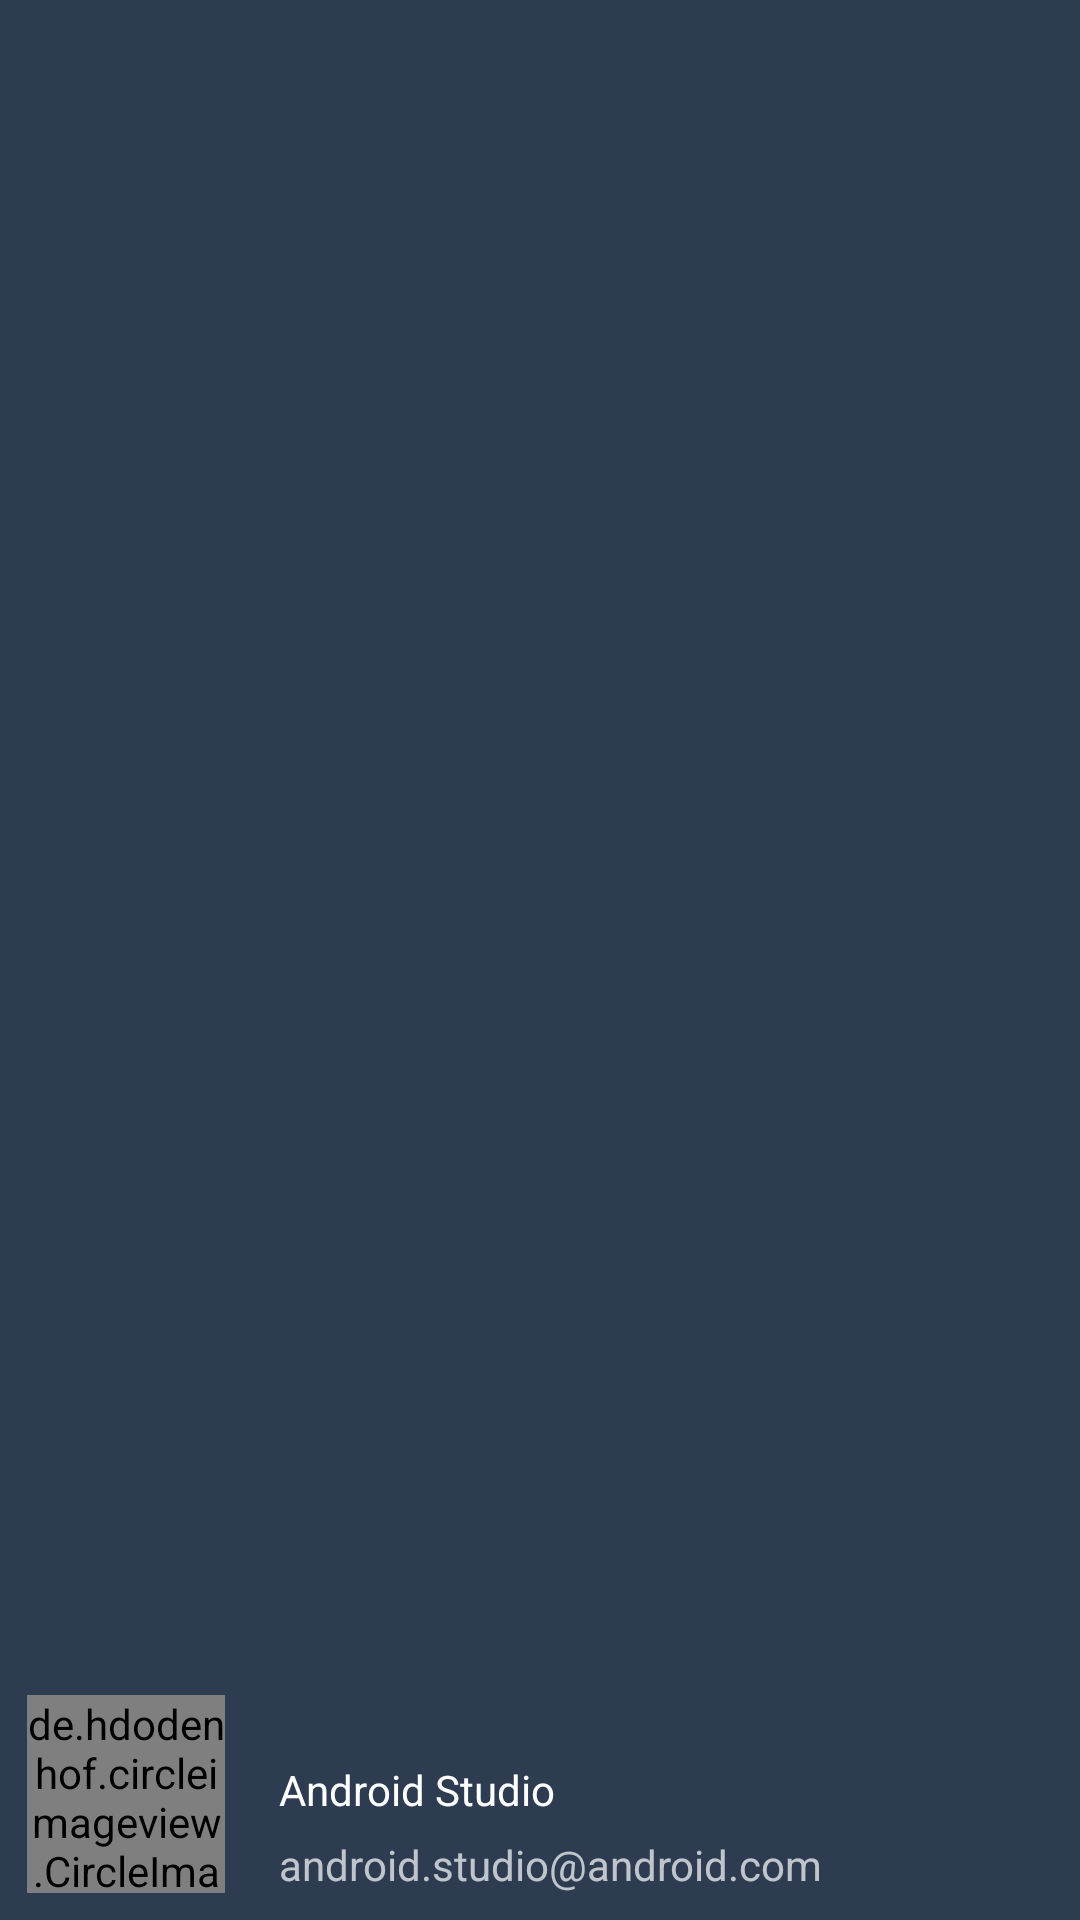

This screen was rendered from an Android layout file. Write that file and the resources it references.
<!-- AndroidManifest.xml: application theme Theme.ProTeam5 -->
<!-- res/layout/nav_header_main.xml -->
<?xml version="1.0" encoding="utf-8"?>
<LinearLayout xmlns:android="http://schemas.android.com/apk/res/android"
    android:layout_width="match_parent"
    android:id="@+id/ln_nav"
    android:layout_height="@dimen/nav_header_height"
    android:background="#E8192940"
    android:gravity="bottom"
    android:orientation="horizontal"
    android:theme="@style/ThemeOverlay.AppCompat.Dark">


    <de.hdodenhof.circleimageview.CircleImageView
        android:layout_width="66dp"
        android:layout_height="66dp"
        android:src="@drawable/profile"
        android:id="@+id/CircleImageView_Nav"
        android:layout_margin="9dp"
        />
    <LinearLayout
        android:layout_width="wrap_content"
        android:layout_height="wrap_content"
        android:layout_margin="9dp"
        android:orientation="vertical">
        <TextView
            android:id="@+id/tv_nav_userName"
            android:layout_width="match_parent"
            android:layout_height="wrap_content"
            android:paddingTop="@dimen/nav_header_vertical_spacing"
            android:text="@string/nav_header_title"
            android:textAppearance="@style/TextAppearance.AppCompat.Body1" />

        <TextView
            android:id="@+id/tv_nav_mailName"
            android:layout_width="wrap_content"
            android:layout_height="wrap_content"
            android:paddingTop="6dp"
            android:text="@string/nav_header_subtitle" />
    </LinearLayout>
</LinearLayout>
<!-- resources referenced by this layout -->
<resources>
  <string name="nav_header_subtitle">android.studio@android.com</string>
  <string name="nav_header_title">Android Studio</string>
  <style name="Theme.ProTeam5" parent="Theme.MaterialComponents.DayNight.DarkActionBar">
          
          <item name="colorPrimary">@color/purple_500</item>
          <item name="colorPrimaryVariant">@color/purple_700</item>
          <item name="colorOnPrimary">@color/white</item>
          
          <item name="colorSecondary">@color/teal_200</item>
          <item name="colorSecondaryVariant">@color/teal_700</item>
          <item name="colorOnSecondary">@color/black</item>
          
          <item name="android:statusBarColor" tools:targetApi="l">?attr/colorPrimaryVariant</item>
          <item name="popupMenuBackground">@drawable/boder_light</item>
  
          
      </style>
  <color name="purple_500">#E8192940</color>
  <color name="purple_700">#E8192940</color>
  <color name="white">#FFFFFFFF</color>
  <color name="teal_200">#03A9F4</color>
  <color name="teal_700">#00BCD4</color>
  <color name="black">#FF000000</color>
  <!-- drawable boder_light (drawable) -->
  <?xml version="1.0" encoding="utf-8"?>
  <shape xmlns:android="http://schemas.android.com/apk/res/android" android:shape="rectangle">
  
      <gradient android:startColor="#4491ff" android:endColor="#72dffd" android:type="linear"/>
      <corners android:radius="0dp"></corners>
          <stroke android:color="#aedbf0"
              android:width="0dp"/>
  </shape>
</resources>
